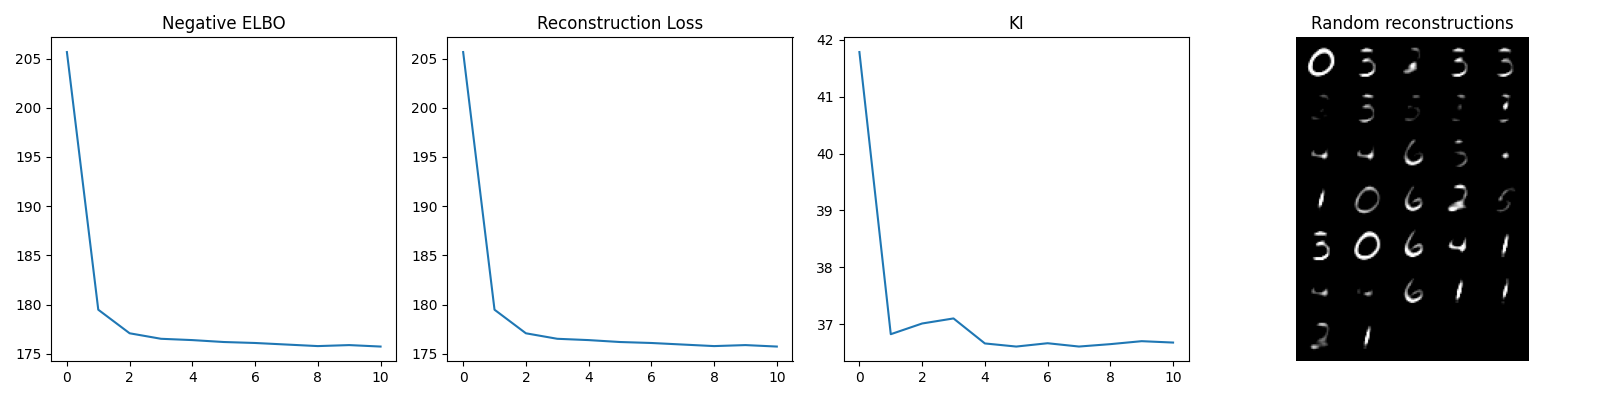

Values plotted in this chart, from the file beside it:
205.65476537495016; 205.65476537495016; 41.78394600479455
179.5; 179.5; 36.82
177.1; 177.1; 37.01
176.5; 176.5; 37.1
176.4; 176.4; 36.66
176.2; 176.2; 36.61
176.1; 176.1; 36.66
175.9; 175.9; 36.61
175.8; 175.8; 36.65
175.9; 175.9; 36.7
175.7; 175.7; 36.68
